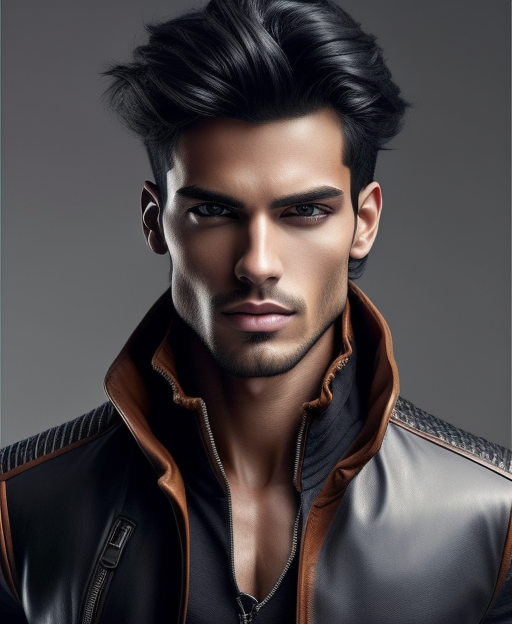
Generation parameters embedded in this image by AUTOMATIC1111 Stable Diffusion web UI or a fork of it (Forge, ...) (PNG 'parameters' text chunk):
half length portrait of 
A young male human rogue, tanned skin with jet-black hair, sporting a stylish leather jacket.
fantasy, high quality,  (insanely detailed:1) <lora:add_detail:0.3>
Negative prompt:  EasyNegativeV2
Steps: 20, Sampler: Euler a, CFG scale: 7, Seed: 2222805945, Size: 512x624, Model hash: bb7e29def5, Model: rpg_v5, Lora hashes: "add_detail: 7c6bad76eb54", TI hashes: "EasyNegativeV2: 339cc9210f70", Version: 1.5.1